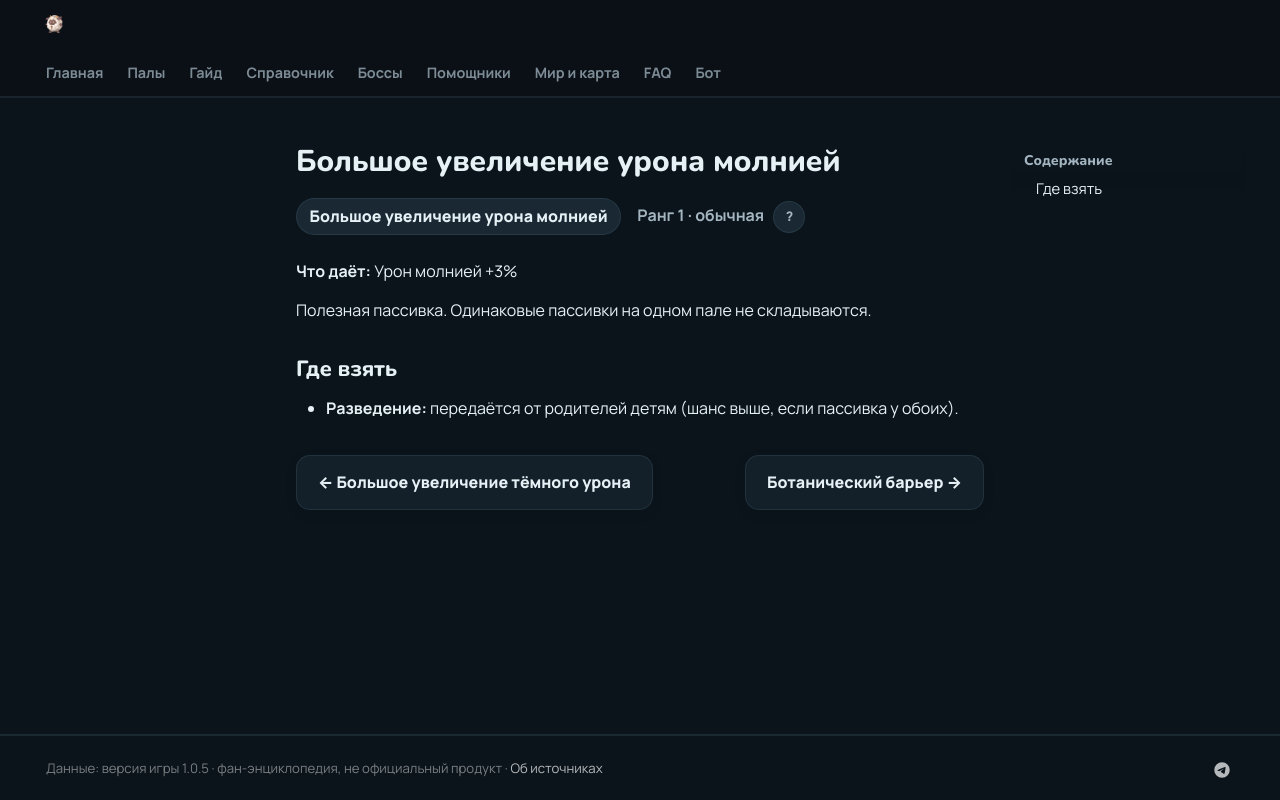

repository: 39den/palwiki · page: passivki/electric_damage_enhancement_large/index.html · generator: mkdocs

# Большое увеличение урона молнией

<div class="psv-hero" markdown="0"><span class="psv r-1 big">Большое увеличение урона молнией</span> <span class="rk">Ранг 1 · обычная <button class="hlp" data-tip="Ранг — насколько сильна пассивка: от −3 (вредная) до 4 (легендарная). Чем выше, тем реже встречается.">?</button></span></div>

**Что даёт:** Урон молнией +3%

Полезная пассивка. Одинаковые пассивки на одном пале не складываются.

## Где взять

- 🧬 **Разведение:** передаётся от родителей детям (шанс выше, если пассивка у обоих).


<div class="pn" markdown="0"><a class="card-link" href="../../passivki/dark_damage_enhancement_large/">← Большое увеличение тёмного урона</a><a class="card-link" href="../../passivki/botanical_barrier/">Ботанический барьер →</a></div>
